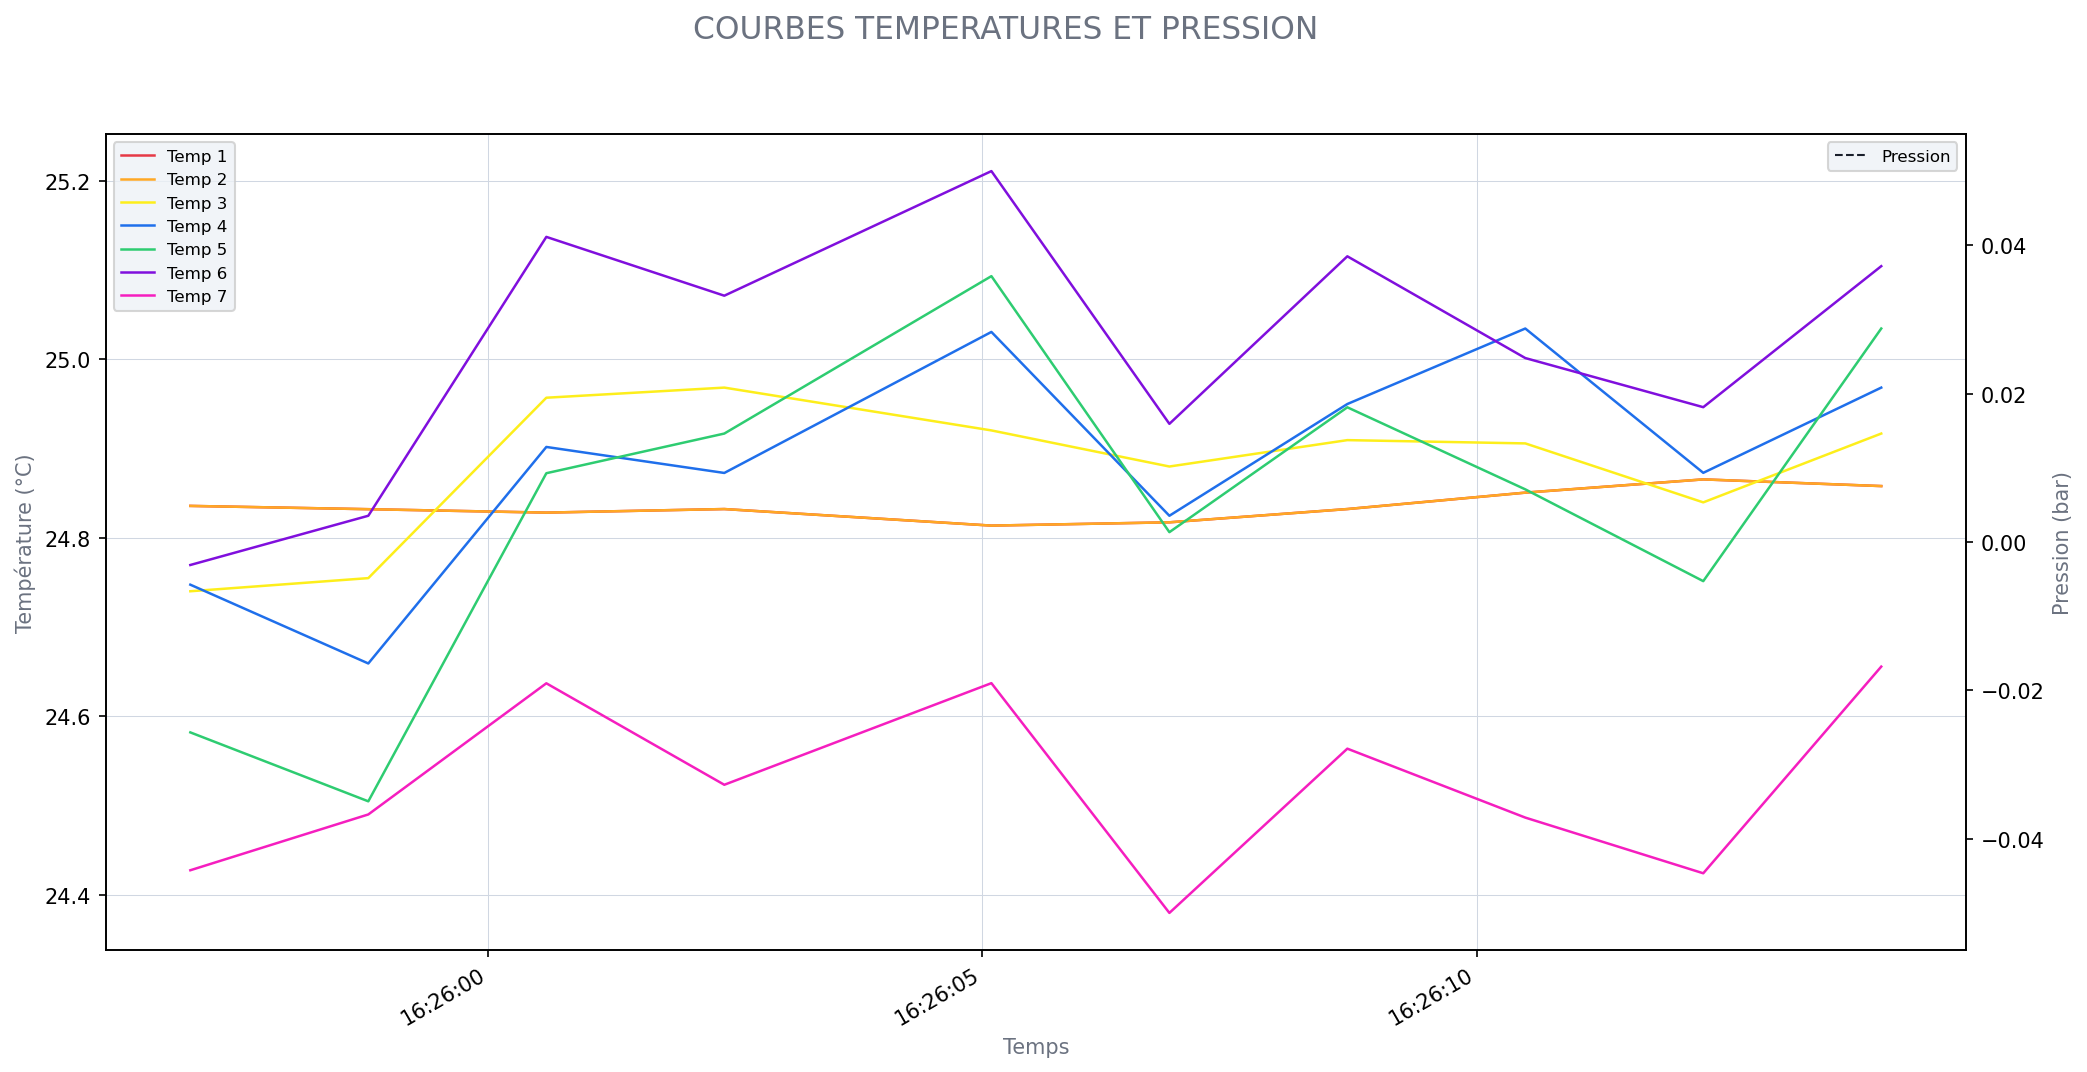

Values plotted in this chart, from the file beside it:
Time; temp1; temp2; temp3; temp4; temp5; temp6; temp7; press_vide
2026-05-06 16:25:56.984289; 24.84; 24.84; 24.74; 24.75; 24.58; 24.77; 24.43; 
2026-05-06 16:25:58.785293; 24.83; 24.83; 24.75; 24.66; 24.5; 24.82; 24.49; 
2026-05-06 16:26:00.586863; 24.83; 24.83; 24.96; 24.9; 24.87; 25.14; 24.64; 
2026-05-06 16:26:02.387689; 24.83; 24.83; 24.97; 24.87; 24.92; 25.07; 24.52; 
2026-05-06 16:26:05.090560; 24.81; 24.81; 24.92; 25.03; 25.09; 25.21; 24.64; 
2026-05-06 16:26:06.891655; 24.82; 24.82; 24.88; 24.82; 24.81; 24.93; 24.38; 
2026-05-06 16:26:08.692500; 24.83; 24.83; 24.91; 24.95; 24.95; 25.12; 24.56; 
2026-05-06 16:26:10.493248; 24.85; 24.85; 24.91; 25.03; 24.85; 25; 24.49; 
2026-05-06 16:26:12.294167; 24.87; 24.87; 24.84; 24.87; 24.75; 24.95; 24.42; 
2026-05-06 16:26:14.095249; 24.86; 24.86; 24.92; 24.97; 25.03; 25.1; 24.66; 
